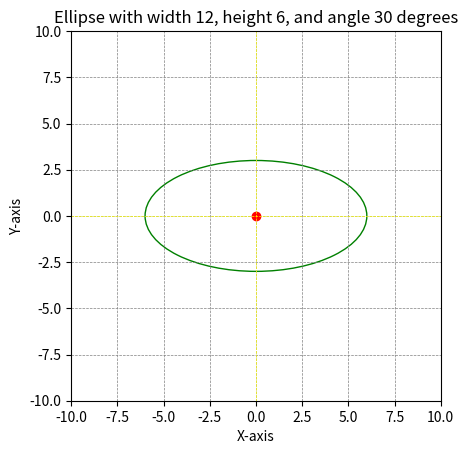

Source code (Python):
# plot an ellipse for ellipse_plot.py
import matplotlib.pyplot as plt
from matplotlib.patches import Ellipse
import numpy as np
# function to draw an ellipse
def draw_ellipse(ax, center, width, height, angle, color): #draw ellipse function given center,width,height,angle and color
    ellipse = Ellipse(center, width, height, angle=angle, color=color, fill=False, linewidth=1)
    ax.add_artist(ellipse)
# create figure and axis
fig, ax = plt.subplots()
# set aspect of the plot to be equal
ax.set_aspect('equal')
# set limits
ax.set_xlim(-10, 10)
ax.set_ylim(-10, 10)
# draw ellipse
draw_ellipse(ax, (0, 0), 12, 6, 0, 'green')
# add labels and title
ax.set_xlabel('X-axis')
ax.set_ylabel('Y-axis')
plt.title('Ellipse with width 12, height 6, and angle 30 degrees')
ax.plot(0, 0, 'ro')  # mark center
# add grid and highlight X and Y axes
ax.axhline(0, color='yellow',linewidth=0.5, ls='--')
ax.axvline(0, color='yellow',linewidth=0.5, ls='--')
ax.grid(color = 'gray', linestyle = '--', linewidth = 0.5)
plt.show()
# save the plot
plt.savefig('ellipse_plot.png')